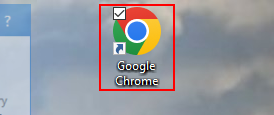
Workflow: open mail

Step 1: click on the check box 'Google Chrome' in window 'Program Manager' (explorer.exe)

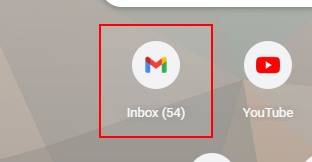
Step 2: click on the link in window 'New Tab - Google Chrome' (chrome.exe)
